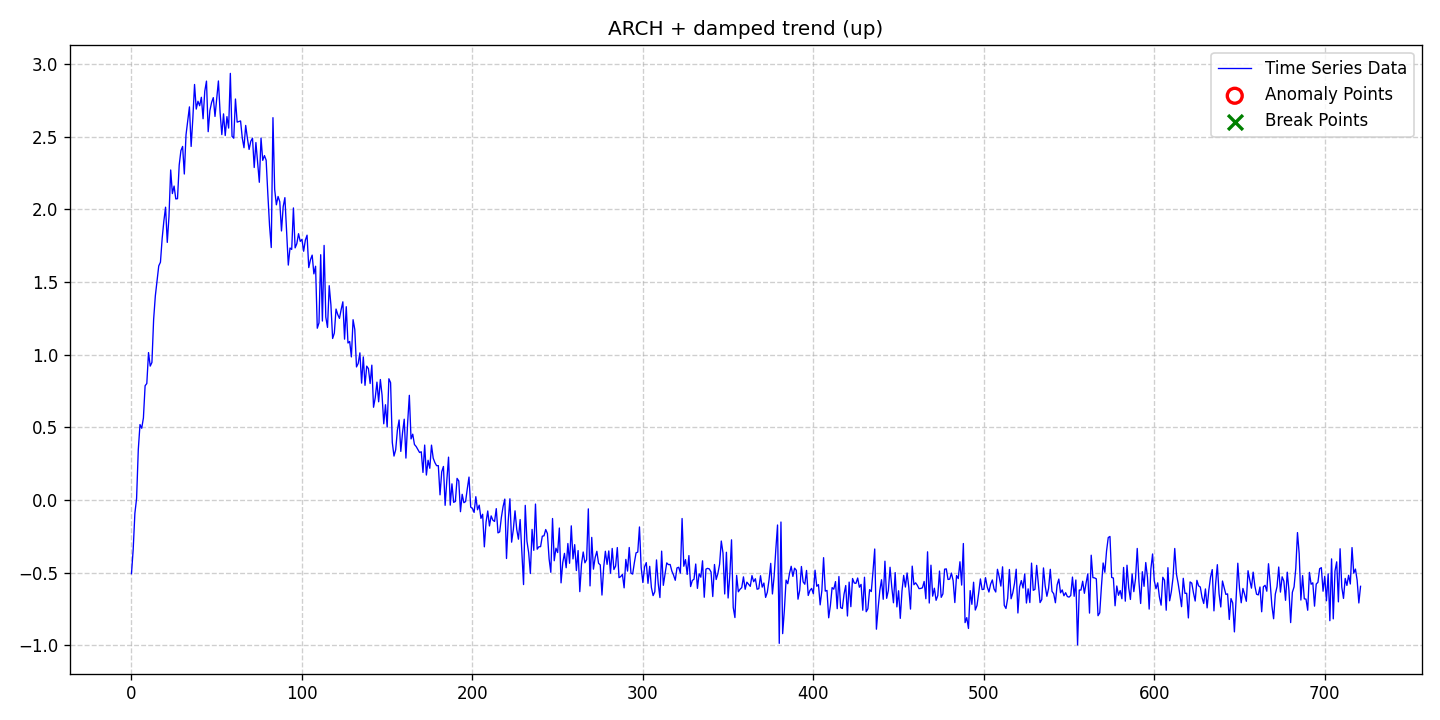

The file beside this chart, header and first rows:
date, data, stationary, det_lin_up, det_lin_down, det_quad, det_cubic, det_exp, det_damped, stoc_trend, volatility, single_seas, multiple_seas, point_anom_single, point_anom_multi, collect_anom, context_anom, mean_shift, var_shift, trend_shift, point_anom_count, point_anom_location, point_anom_point, collect_anom_count
2020-01-01, -0.5074, 0, 0, 0, 0, 0, 0, 1, 0, 1, 0, 0, 0, 0, 0, 0, 0, 0, 0, 0, none, , 0
2020-01-02, -0.3425, 0, 0, 0, 0, 0, 0, 1, 0, 1, 0, 0, 0, 0, 0, 0, 0, 0, 0, 0, none, , 0
2020-01-03, -0.09239, 0, 0, 0, 0, 0, 0, 1, 0, 1, 0, 0, 0, 0, 0, 0, 0, 0, 0, 0, none, , 0
2020-01-04, 0.01032, 0, 0, 0, 0, 0, 0, 1, 0, 1, 0, 0, 0, 0, 0, 0, 0, 0, 0, 0, none, , 0
2020-01-05, 0.3459, 0, 0, 0, 0, 0, 0, 1, 0, 1, 0, 0, 0, 0, 0, 0, 0, 0, 0, 0, none, , 0
2020-01-06, 0.5187, 0, 0, 0, 0, 0, 0, 1, 0, 1, 0, 0, 0, 0, 0, 0, 0, 0, 0, 0, none, , 0
2020-01-07, 0.4934, 0, 0, 0, 0, 0, 0, 1, 0, 1, 0, 0, 0, 0, 0, 0, 0, 0, 0, 0, none, , 0
2020-01-08, 0.5642, 0, 0, 0, 0, 0, 0, 1, 0, 1, 0, 0, 0, 0, 0, 0, 0, 0, 0, 0, none, , 0
2020-01-09, 0.786, 0, 0, 0, 0, 0, 0, 1, 0, 1, 0, 0, 0, 0, 0, 0, 0, 0, 0, 0, none, , 0
2020-01-10, 0.8015, 0, 0, 0, 0, 0, 0, 1, 0, 1, 0, 0, 0, 0, 0, 0, 0, 0, 0, 0, none, , 0
2020-01-11, 1.014, 0, 0, 0, 0, 0, 0, 1, 0, 1, 0, 0, 0, 0, 0, 0, 0, 0, 0, 0, none, , 0
2020-01-12, 0.9211, 0, 0, 0, 0, 0, 0, 1, 0, 1, 0, 0, 0, 0, 0, 0, 0, 0, 0, 0, none, , 0
2020-01-13, 0.9463, 0, 0, 0, 0, 0, 0, 1, 0, 1, 0, 0, 0, 0, 0, 0, 0, 0, 0, 0, none, , 0
2020-01-14, 1.242, 0, 0, 0, 0, 0, 0, 1, 0, 1, 0, 0, 0, 0, 0, 0, 0, 0, 0, 0, none, , 0
2020-01-15, 1.404, 0, 0, 0, 0, 0, 0, 1, 0, 1, 0, 0, 0, 0, 0, 0, 0, 0, 0, 0, none, , 0
2020-01-16, 1.511, 0, 0, 0, 0, 0, 0, 1, 0, 1, 0, 0, 0, 0, 0, 0, 0, 0, 0, 0, none, , 0
2020-01-17, 1.611, 0, 0, 0, 0, 0, 0, 1, 0, 1, 0, 0, 0, 0, 0, 0, 0, 0, 0, 0, none, , 0
2020-01-18, 1.636, 0, 0, 0, 0, 0, 0, 1, 0, 1, 0, 0, 0, 0, 0, 0, 0, 0, 0, 0, none, , 0
2020-01-19, 1.799, 0, 0, 0, 0, 0, 0, 1, 0, 1, 0, 0, 0, 0, 0, 0, 0, 0, 0, 0, none, , 0
2020-01-20, 1.92, 0, 0, 0, 0, 0, 0, 1, 0, 1, 0, 0, 0, 0, 0, 0, 0, 0, 0, 0, none, , 0
2020-01-21, 2.015, 0, 0, 0, 0, 0, 0, 1, 0, 1, 0, 0, 0, 0, 0, 0, 0, 0, 0, 0, none, , 0
2020-01-22, 1.772, 0, 0, 0, 0, 0, 0, 1, 0, 1, 0, 0, 0, 0, 0, 0, 0, 0, 0, 0, none, , 0
2020-01-23, 1.95, 0, 0, 0, 0, 0, 0, 1, 0, 1, 0, 0, 0, 0, 0, 0, 0, 0, 0, 0, none, , 0
2020-01-24, 2.271, 0, 0, 0, 0, 0, 0, 1, 0, 1, 0, 0, 0, 0, 0, 0, 0, 0, 0, 0, none, , 0
2020-01-25, 2.109, 0, 0, 0, 0, 0, 0, 1, 0, 1, 0, 0, 0, 0, 0, 0, 0, 0, 0, 0, none, , 0
2020-01-26, 2.16, 0, 0, 0, 0, 0, 0, 1, 0, 1, 0, 0, 0, 0, 0, 0, 0, 0, 0, 0, none, , 0
2020-01-27, 2.072, 0, 0, 0, 0, 0, 0, 1, 0, 1, 0, 0, 0, 0, 0, 0, 0, 0, 0, 0, none, , 0
2020-01-28, 2.073, 0, 0, 0, 0, 0, 0, 1, 0, 1, 0, 0, 0, 0, 0, 0, 0, 0, 0, 0, none, , 0
2020-01-29, 2.305, 0, 0, 0, 0, 0, 0, 1, 0, 1, 0, 0, 0, 0, 0, 0, 0, 0, 0, 0, none, , 0
2020-01-30, 2.404, 0, 0, 0, 0, 0, 0, 1, 0, 1, 0, 0, 0, 0, 0, 0, 0, 0, 0, 0, none, , 0
2020-01-31, 2.433, 0, 0, 0, 0, 0, 0, 1, 0, 1, 0, 0, 0, 0, 0, 0, 0, 0, 0, 0, none, , 0
2020-02-01, 2.243, 0, 0, 0, 0, 0, 0, 1, 0, 1, 0, 0, 0, 0, 0, 0, 0, 0, 0, 0, none, , 0
2020-02-02, 2.513, 0, 0, 0, 0, 0, 0, 1, 0, 1, 0, 0, 0, 0, 0, 0, 0, 0, 0, 0, none, , 0
2020-02-03, 2.61, 0, 0, 0, 0, 0, 0, 1, 0, 1, 0, 0, 0, 0, 0, 0, 0, 0, 0, 0, none, , 0
2020-02-04, 2.705, 0, 0, 0, 0, 0, 0, 1, 0, 1, 0, 0, 0, 0, 0, 0, 0, 0, 0, 0, none, , 0
2020-02-05, 2.433, 0, 0, 0, 0, 0, 0, 1, 0, 1, 0, 0, 0, 0, 0, 0, 0, 0, 0, 0, none, , 0
2020-02-06, 2.626, 0, 0, 0, 0, 0, 0, 1, 0, 1, 0, 0, 0, 0, 0, 0, 0, 0, 0, 0, none, , 0
2020-02-07, 2.859, 0, 0, 0, 0, 0, 0, 1, 0, 1, 0, 0, 0, 0, 0, 0, 0, 0, 0, 0, none, , 0
2020-02-08, 2.69, 0, 0, 0, 0, 0, 0, 1, 0, 1, 0, 0, 0, 0, 0, 0, 0, 0, 0, 0, none, , 0
2020-02-09, 2.744, 0, 0, 0, 0, 0, 0, 1, 0, 1, 0, 0, 0, 0, 0, 0, 0, 0, 0, 0, none, , 0
2020-02-10, 2.713, 0, 0, 0, 0, 0, 0, 1, 0, 1, 0, 0, 0, 0, 0, 0, 0, 0, 0, 0, none, , 0
2020-02-11, 2.771, 0, 0, 0, 0, 0, 0, 1, 0, 1, 0, 0, 0, 0, 0, 0, 0, 0, 0, 0, none, , 0
2020-02-12, 2.623, 0, 0, 0, 0, 0, 0, 1, 0, 1, 0, 0, 0, 0, 0, 0, 0, 0, 0, 0, none, , 0
2020-02-13, 2.813, 0, 0, 0, 0, 0, 0, 1, 0, 1, 0, 0, 0, 0, 0, 0, 0, 0, 0, 0, none, , 0
2020-02-14, 2.882, 0, 0, 0, 0, 0, 0, 1, 0, 1, 0, 0, 0, 0, 0, 0, 0, 0, 0, 0, none, , 0
2020-02-15, 2.534, 0, 0, 0, 0, 0, 0, 1, 0, 1, 0, 0, 0, 0, 0, 0, 0, 0, 0, 0, none, , 0
2020-02-16, 2.679, 0, 0, 0, 0, 0, 0, 1, 0, 1, 0, 0, 0, 0, 0, 0, 0, 0, 0, 0, none, , 0
2020-02-17, 2.735, 0, 0, 0, 0, 0, 0, 1, 0, 1, 0, 0, 0, 0, 0, 0, 0, 0, 0, 0, none, , 0
2020-02-18, 2.769, 0, 0, 0, 0, 0, 0, 1, 0, 1, 0, 0, 0, 0, 0, 0, 0, 0, 0, 0, none, , 0
2020-02-19, 2.639, 0, 0, 0, 0, 0, 0, 1, 0, 1, 0, 0, 0, 0, 0, 0, 0, 0, 0, 0, none, , 0
2020-02-20, 2.76, 0, 0, 0, 0, 0, 0, 1, 0, 1, 0, 0, 0, 0, 0, 0, 0, 0, 0, 0, none, , 0
2020-02-21, 2.884, 0, 0, 0, 0, 0, 0, 1, 0, 1, 0, 0, 0, 0, 0, 0, 0, 0, 0, 0, none, , 0
2020-02-22, 2.664, 0, 0, 0, 0, 0, 0, 1, 0, 1, 0, 0, 0, 0, 0, 0, 0, 0, 0, 0, none, , 0
2020-02-23, 2.514, 0, 0, 0, 0, 0, 0, 1, 0, 1, 0, 0, 0, 0, 0, 0, 0, 0, 0, 0, none, , 0
2020-02-24, 2.657, 0, 0, 0, 0, 0, 0, 1, 0, 1, 0, 0, 0, 0, 0, 0, 0, 0, 0, 0, none, , 0
2020-02-25, 2.508, 0, 0, 0, 0, 0, 0, 1, 0, 1, 0, 0, 0, 0, 0, 0, 0, 0, 0, 0, none, , 0
2020-02-26, 2.638, 0, 0, 0, 0, 0, 0, 1, 0, 1, 0, 0, 0, 0, 0, 0, 0, 0, 0, 0, none, , 0
2020-02-27, 2.559, 0, 0, 0, 0, 0, 0, 1, 0, 1, 0, 0, 0, 0, 0, 0, 0, 0, 0, 0, none, , 0
2020-02-28, 2.936, 0, 0, 0, 0, 0, 0, 1, 0, 1, 0, 0, 0, 0, 0, 0, 0, 0, 0, 0, none, , 0
2020-02-29, 2.502, 0, 0, 0, 0, 0, 0, 1, 0, 1, 0, 0, 0, 0, 0, 0, 0, 0, 0, 0, none, , 0
... 662 more rows
